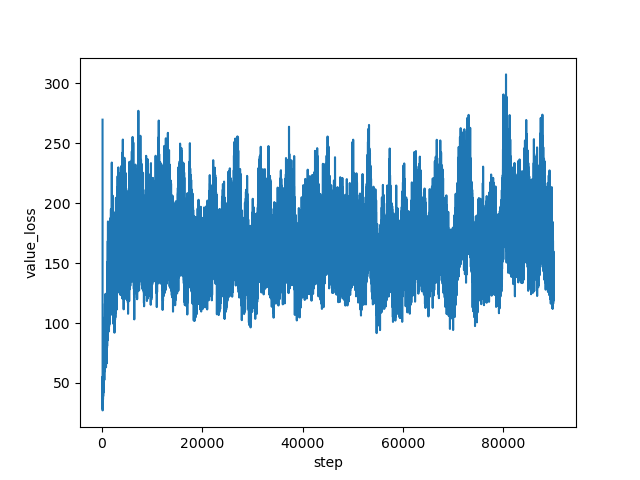

Source data for this figure (header and first rows):
step, value_loss
160, 269.8
161, 205.2
162, 96.71
163, 38.72
164, 33.86
165, 33.4
166, 33.36
167, 30.1
168, 29.06
169, 29.63
170, 27.89
171, 30.18
172, 32.34
173, 27.04
174, 32.57
175, 31.53
176, 28.43
177, 30.08
178, 31.98
179, 32.3
180, 31.4
181, 29.63
182, 31.14
183, 28.57
184, 30.13
185, 29.39
186, 31.99
187, 36.08
188, 28.71
189, 30.4
190, 34.07
191, 33.62
192, 31.9
193, 34.91
194, 34.62
195, 30.49
196, 30.99
197, 36.21
198, 37.62
199, 33.58
200, 36.16
201, 35.11
202, 38.35
203, 30.61
204, 37.07
205, 51.68
206, 49.38
207, 55.28
208, 46.87
209, 41.48
210, 45.8
211, 44.12
212, 52.15
213, 40.79
214, 46.35
215, 51.57
216, 55.2
217, 50.18
218, 52.41
219, 54.92
... 89,781 more rows
